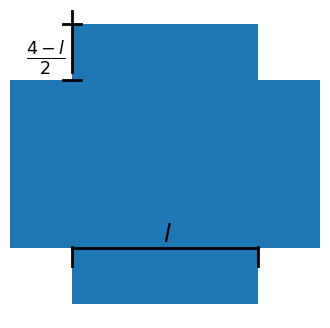

Write Python code to recreate this figure.
import matplotlib.pyplot as plt

plt.figure(1, figsize=(4,4))
plt.axis('off')

plt.axhspan(0,1,0.2,0.8,ec = "none")
plt.axhspan(0.2,0.8,0,0.2,ec = "none")
plt.axhspan(0.2,0.8,0.8,1,ec = "none")

plt.axhline(0.2,0.2,0.8,linewidth = 2, color = 'black')
plt.axvline(0.2,0.17,0.23,linewidth = 2, color = 'black')
plt.axvline(0.8,0.17,0.23,linewidth = 2, color = 'black')

plt.axvline(0.2,0.8,1,linewidth = 2, color = 'black')
plt.axhline(0.8,0.17,0.23,linewidth = 2, color = 'black')
plt.axhline(1,0.17,0.23,linewidth = 2, color = 'black')

plt.text(0.495,0.22,r"$l$", fontsize = 18,color="black")
plt.text(0.05,0.85,r"$\frac{4-l}{2}$", fontsize = 18,color="black")

plt.show()